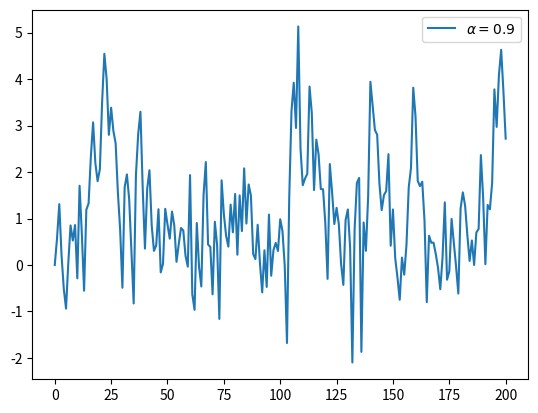

Generate this figure with matplotlib:
import numpy as np
import matplotlib.pyplot as plt

T = 200
alpha = 0.9
x = np.empty(T+1)
x[0] = 0

for t in range(T):
    x[t+1] = alpha*abs(x[t]) + np.random.randn()

plt.plot(x, label=f'$\\alpha = {alpha}$')
plt.legend()
plt.show()
